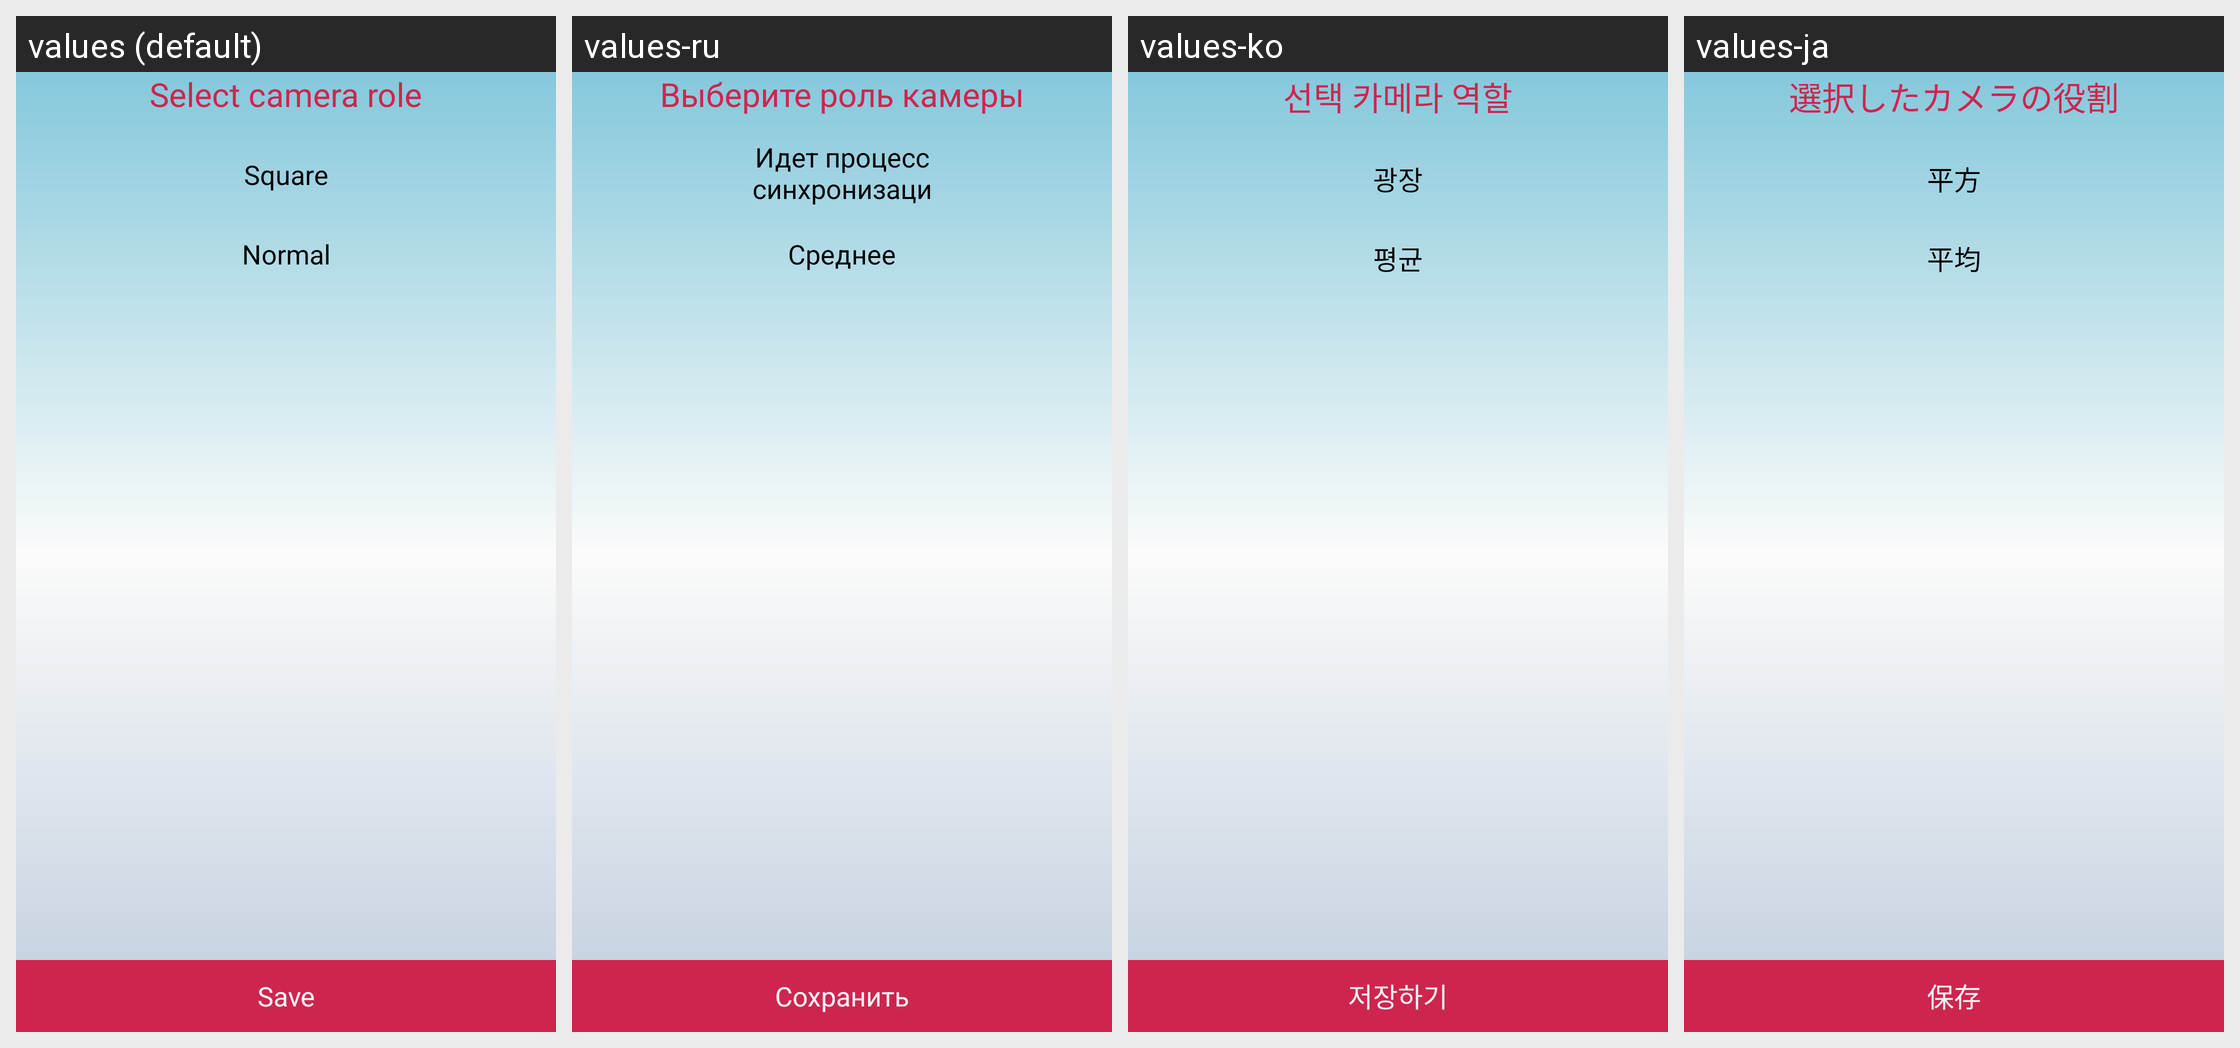

The Android screen above is rendered under several locales of the same app. Produce the string resources it draws, with the default and per-locale values.
Android screen res/layout/camera_role.xml rendered under 4 locales, left to right: values (default), values-ru, values-ko, values-ja. Device: Nexus 5 (rendered at 1080×1920; each locale shown at half size, 540×960, under a caption strip naming it); theme MicrofonTheme.
Other locales in the repository, not shown: values-zh.
Strings drawn on this screen, with the default value and each locale's value (text and hints the layout hard-codes, and strings that could not be matched under every locale, appear in the picture but are not listed):

SELECT_ROLE
  values: Select camera role
  values-ru: Выберите роль камеры
  values-ko: 선택 카메라 역할
  values-ja: 選択したカメラの役割

CAMERA_ROLE_SQUARE
  values: Square
  values-ru: Идет процесс синхронизации
  values-ko: 광장
  values-ja: 平方

QUALITY_NORMAL
  values: Normal
  values-ru: Среднее
  values-ko: 평균
  values-ja: 平均

SAVE
  values: Save
  values-ru: Сохранить
  values-ko: 저장하기
  values-ja: 保存
